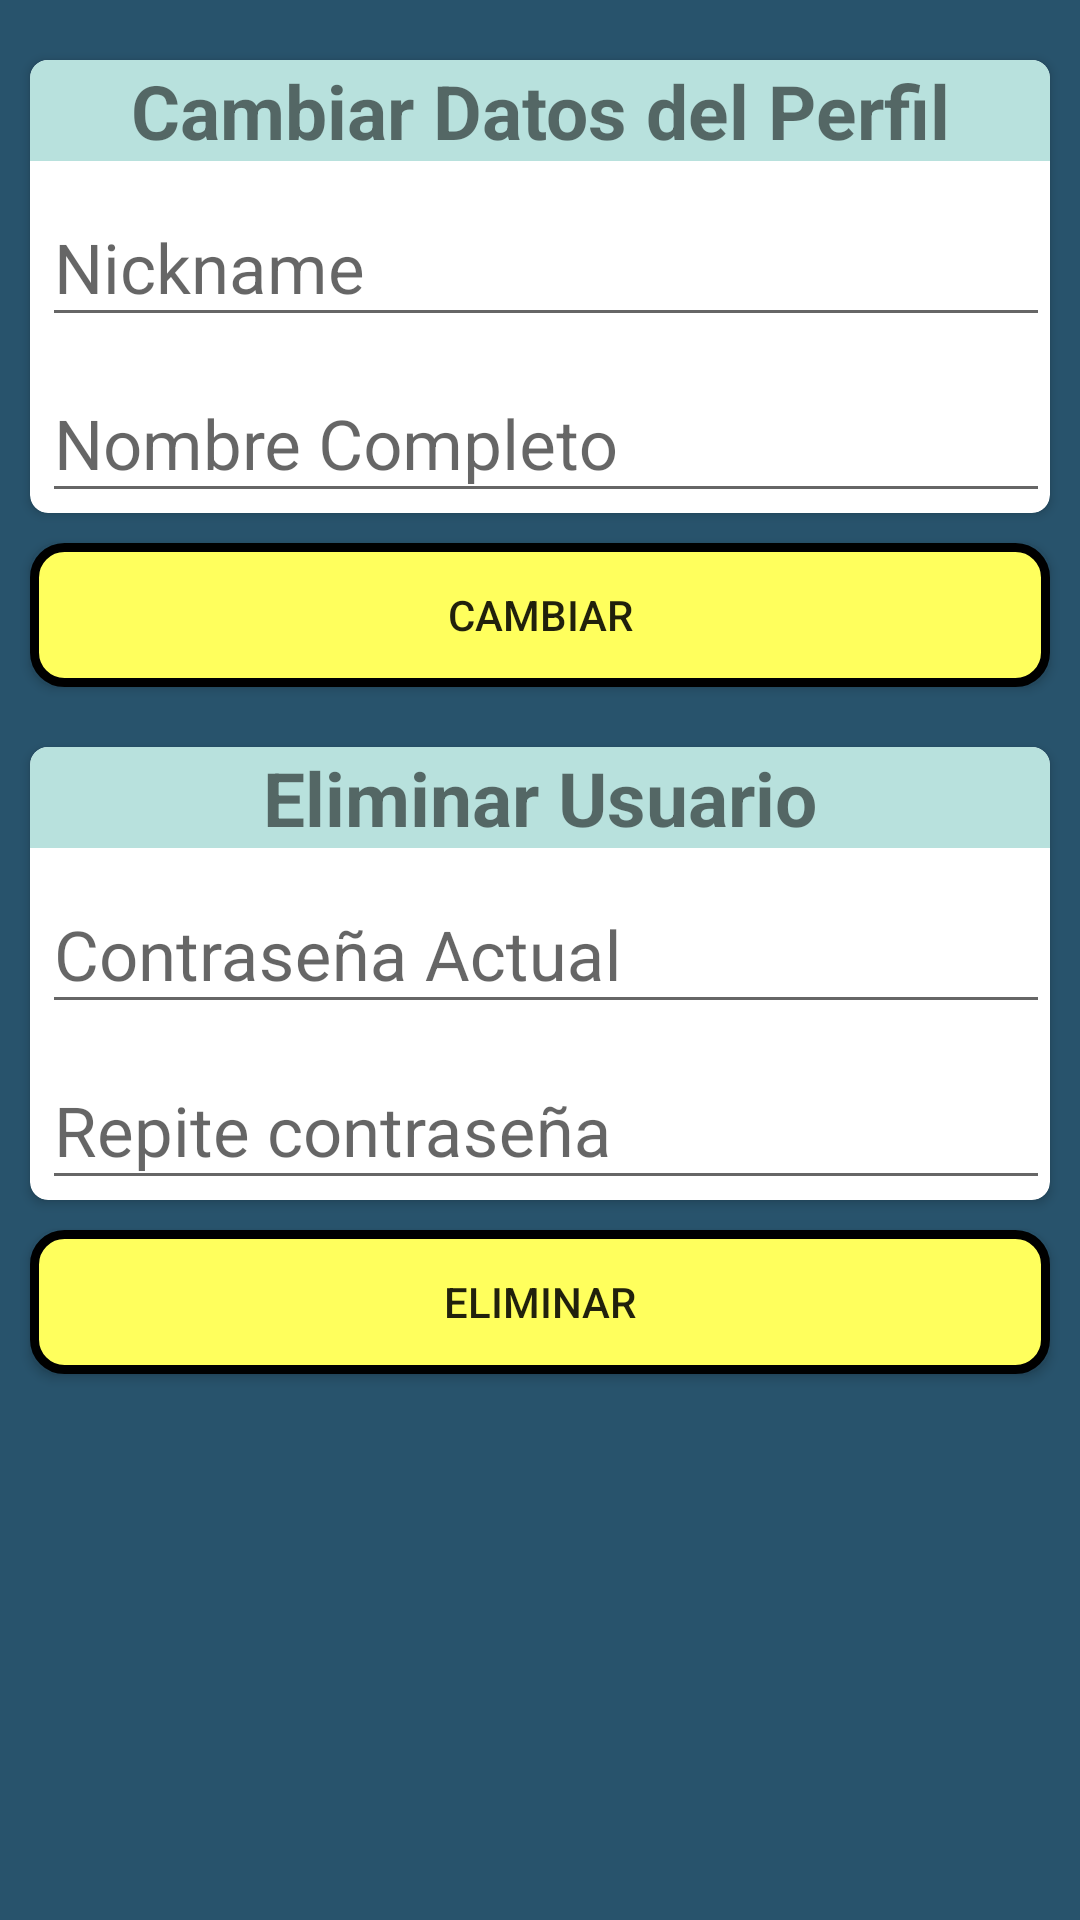

Reconstruct the res/layout file that produces this screen, plus the resources it refers to.
<!-- AndroidManifest.xml: application theme Theme.ElMundoAnimal -->
<!-- res/layout/activity_cambiar_datos_usuario.xml -->
<?xml version="1.0" encoding="utf-8"?>
<androidx.constraintlayout.widget.ConstraintLayout xmlns:android="http://schemas.android.com/apk/res/android"
    xmlns:app="http://schemas.android.com/apk/res-auto"
    xmlns:tools="http://schemas.android.com/tools"
    android:layout_width="match_parent"
    android:layout_height="match_parent"
    android:background="@color/azul"
    tools:context="actividades.CambiarDatosUsuario">

    <Button
        android:id="@+id/btnEliminarUsuario"
        android:layout_width="0dp"
        android:layout_height="wrap_content"
        android:layout_marginStart="10dp"
        android:layout_marginTop="10dp"
        android:layout_marginEnd="10dp"
        android:onClick="eliminar"
        android:background="@drawable/button_round"
        android:text="@string/eliminar"
        app:layout_constraintEnd_toEndOf="parent"
        app:layout_constraintHorizontal_bias="0.0"
        app:layout_constraintStart_toStartOf="parent"
        app:layout_constraintTop_toBottomOf="@+id/cardView15" />

    <androidx.cardview.widget.CardView
        android:id="@+id/cardView14"
        android:layout_width="match_parent"
        android:layout_height="wrap_content"
        android:layout_marginStart="10dp"
        android:layout_marginTop="20dp"
        android:layout_marginEnd="10dp"
        app:cardCornerRadius="6dp"
        app:layout_constraintEnd_toEndOf="parent"
        app:layout_constraintHorizontal_bias="0.0"
        app:layout_constraintStart_toStartOf="parent"
        app:layout_constraintTop_toTopOf="parent">

        <LinearLayout
            android:id="@+id/linearLayout3"
            android:layout_width="match_parent"
            android:layout_height="wrap_content"



            android:orientation="vertical">

            <TextView
                android:id="@+id/textView7"
                style="@style/texto"
                android:layout_width="match_parent"
                android:layout_height="match_parent"

                android:background="@color/verdeClaro2"

                android:text="@string/cambiarDatosPerfil"
                android:textAlignment="center" />

            <com.google.android.material.textfield.TextInputLayout
                android:layout_width="match_parent"
                android:layout_marginStart="4dp"
                android:layout_height="match_parent">

                <com.google.android.material.textfield.TextInputEditText
                    android:id="@+id/editTextNickname"
                    android:layout_width="match_parent"
                    android:layout_height="match_parent"
                    android:hint="@string/nickname"
                    android:textSize="23sp" />
            </com.google.android.material.textfield.TextInputLayout>

            <com.google.android.material.textfield.TextInputLayout
                android:layout_width="match_parent"
                android:layout_marginStart="4dp"
                android:layout_height="match_parent">

                <com.google.android.material.textfield.TextInputEditText
                    android:id="@+id/editTextNombre"
                    android:layout_width="match_parent"
                    android:layout_height="match_parent"
                    android:hint="@string/nombreCompleto"
                    android:textSize="23sp" />
            </com.google.android.material.textfield.TextInputLayout>
        </LinearLayout>
    </androidx.cardview.widget.CardView>

    <Button
        android:id="@+id/btnAplicar"
        android:layout_width="0dp"
        android:layout_height="wrap_content"
        android:layout_marginTop="10dp"
        android:onClick="cambiar"
        android:text="@string/btnCambiar"
        android:background="@drawable/button_round"
        app:layout_constraintEnd_toEndOf="parent"
        android:layout_marginStart="10dp"
        android:layout_marginEnd="10dp"
        app:layout_constraintStart_toStartOf="parent"
        app:layout_constraintTop_toBottomOf="@+id/cardView14" />

    <androidx.cardview.widget.CardView
        android:id="@+id/cardView15"
        android:layout_width="match_parent"
        android:layout_height="wrap_content"
        android:layout_marginStart="10dp"
        android:layout_marginTop="20dp"
        android:layout_marginEnd="10dp"
        app:cardCornerRadius="6dp"
        app:layout_constraintEnd_toEndOf="parent"
        app:layout_constraintStart_toStartOf="parent"
        app:layout_constraintTop_toBottomOf="@+id/btnAplicar">

        <LinearLayout
            android:layout_width="match_parent"
            android:layout_height="match_parent"
            android:orientation="vertical">

            <TextView
                android:id="@+id/textView10"
                style="@style/texto"
                android:layout_width="match_parent"

                android:layout_height="match_parent"
                android:background="@color/verdeClaro2"
                android:text="@string/eliminarUsuario"
                android:textAlignment="center" />

            <com.google.android.material.textfield.TextInputLayout
                android:layout_width="match_parent"
                android:layout_height="match_parent">

                <com.google.android.material.textfield.TextInputEditText
                    android:id="@+id/editTextPassActual"
                    android:layout_width="match_parent"
                    android:layout_height="wrap_content"
                    android:layout_marginStart="4dp"
                    android:textSize="23sp"
                    android:hint="@string/contraseniaActual" />
            </com.google.android.material.textfield.TextInputLayout>

            <com.google.android.material.textfield.TextInputLayout
                android:layout_width="match_parent"
                android:layout_height="match_parent"
                android:layout_marginStart="4dp">

                <com.google.android.material.textfield.TextInputEditText
                    android:id="@+id/editTextPassActual2"
                    android:layout_width="match_parent"
                    android:layout_height="wrap_content"
                    android:textSize="23sp"
                    android:hint="@string/repiteContrasenia" />
            </com.google.android.material.textfield.TextInputLayout>
        </LinearLayout>
    </androidx.cardview.widget.CardView>

</androidx.constraintlayout.widget.ConstraintLayout>
<!-- resources referenced by this layout -->
<resources>
  <color name="azul">#28536C</color>
  <color name="verdeClaro2">#b8e1dd</color>
  <!-- drawable button_round (drawable) -->
  <?xml version="1.0" encoding="utf-8"?>
      <shape xmlns:android="http://schemas.android.com/apk/res/android" android:shape="rectangle">
          <solid android:color="@color/amarilloClaro"/>
  
          <stroke android:width="3dp"
              android:color="#ff000000"/>
  
          <padding android:left="1dp"
              android:top="1dp"
              android:right="1dp"
              android:bottom="1dp"/>
  
          <corners android:radius="30px"/>
      </shape>
  <string name="btnCambiar">Cambiar</string>
  <string name="cambiarDatosPerfil">Cambiar Datos del Perfil</string>
  <string name="contraseniaActual">Contraseña Actual</string>
  <string name="eliminar">Eliminar</string>
  <string name="eliminarUsuario">Eliminar Usuario</string>
  <string name="nickname">Nickname</string>
  <string name="nombreCompleto">Nombre Completo</string>
  <string name="repiteContrasenia">Repite contraseña</string>
  <style name="texto">
  
          <item name="android:textSize">25dp</item>
          <item name="android:textStyle">bold</item>
      </style>
  <style name="Theme.ElMundoAnimal" parent="Theme.AppCompat.Light.NoActionBar">
          
          <item name="colorPrimary">@color/purple_500</item>
          <item name="colorPrimaryVariant">@color/purple_700</item>
          <item name="colorOnPrimary">@color/white</item>
          
          <item name="colorSecondary">@color/teal_200</item>
          <item name="colorSecondaryVariant">@color/teal_700</item>
          <item name="colorOnSecondary">@color/black</item>
          
          <item name="android:statusBarColor" tools:targetApi="l">?attr/colorPrimaryVariant</item>
          
  
      </style>
  <color name="amarilloClaro">#FFFF5D</color>
  <color name="purple_500">#FF6200EE</color>
  <color name="purple_700">#FF3700B3</color>
  <color name="white">#FFFFFFFF</color>
  <color name="teal_200">#FF03DAC5</color>
  <color name="teal_700">#FF018786</color>
  <color name="black">#FF000000</color>
</resources>
